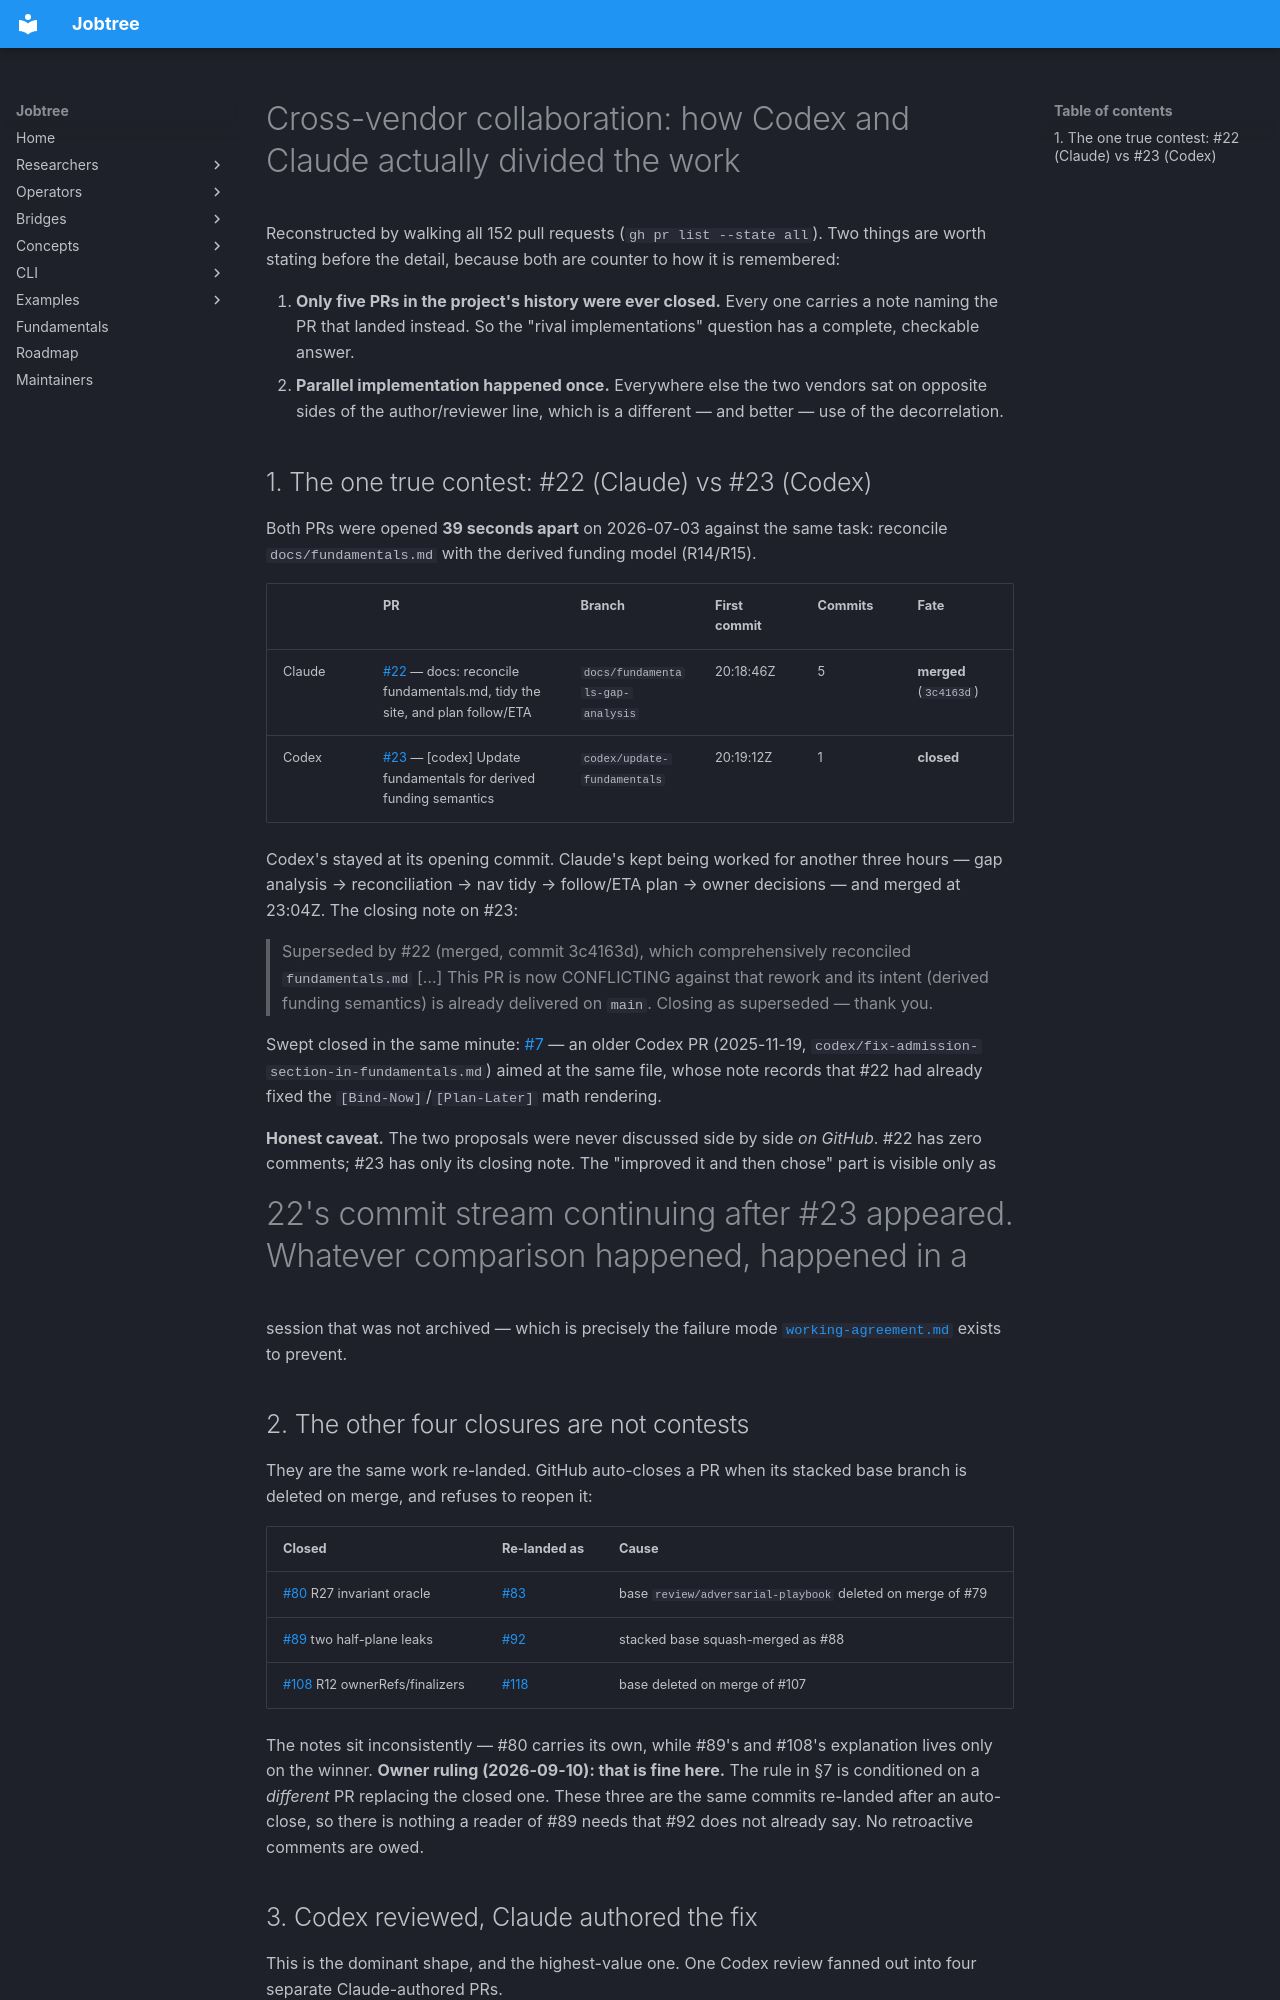

repository: DavidLangworthy/jobtree · page: project/cross-vendor-collaboration/index.html · generator: mkdocs

<!-- Internal process doc (docs/project/ is excluded from the built site).
A survey of every place Anthropic (Claude/Fable/Opus/Sonnet) and OpenAI (Codex) worked on the same
piece of jobtree, reconstructed from the full PR history on 2026-09-10. Written because the pattern
was remembered as "the time both agents opened a PR and we picked one" — the archaeology says that
happened once, and the far more common shape was one vendor authoring and the other reviewing. -->

# Cross-vendor collaboration: how Codex and Claude actually divided the work

Reconstructed by walking all 152 pull requests (`gh pr list --state all`). Two things are worth
stating before the detail, because both are counter to how it is remembered:

1. **Only five PRs in the project's history were ever closed.** Every one carries a note naming the
   PR that landed instead. So the "rival implementations" question has a complete, checkable answer.
2. **Parallel implementation happened once.** Everywhere else the two vendors sat on opposite sides
   of the author/reviewer line, which is a different — and better — use of the decorrelation.

## 1. The one true contest: #22 (Claude) vs #23 (Codex)

Both PRs were opened **39 seconds apart** on 2026-07-03 against the same task: reconcile
`docs/fundamentals.md` with the derived funding model (R14/R15).

| | PR | Branch | First commit | Commits | Fate |
|---|---|---|---|---|---|
| Claude | [#22](https://github.com/DavidLangworthy/jobtree/pull/22) — docs: reconcile fundamentals.md, tidy the site, and plan follow/ETA | `docs/fundamentals-gap-analysis` | 20:18:46Z | 5 | **merged** (`3c4163d`) |
| Codex | [#23](https://github.com/DavidLangworthy/jobtree/pull/23) — [codex] Update fundamentals for derived funding semantics | `codex/update-fundamentals` | 20:19:12Z | 1 | **closed** |

Codex's stayed at its opening commit. Claude's kept being worked for another three hours — gap
analysis → reconciliation → nav tidy → follow/ETA plan → owner decisions — and merged at 23:04Z. The
closing note on #23:

> Superseded by #22 (merged, commit 3c4163d), which comprehensively reconciled `fundamentals.md` […]
> This PR is now CONFLICTING against that rework and its intent (derived funding semantics) is
> already delivered on `main`. Closing as superseded — thank you.

Swept closed in the same minute: [#7](https://github.com/DavidLangworthy/jobtree/pull/7) — an older
Codex PR (2025-11-19, `codex/fix-admission-section-in-fundamentals.md`) aimed at the same file, whose
note records that #22 had already fixed the `[Bind-Now]`/`[Plan-Later]` math rendering.

**Honest caveat.** The two proposals were never discussed side by side *on GitHub*. #22 has zero
comments; #23 has only its closing note. The "improved it and then chose" part is visible only as
#22's commit stream continuing after #23 appeared. Whatever comparison happened, happened in a
session that was not archived — which is precisely the failure mode
[`working-agreement.md`](working-agreement.md) exists to prevent.

## 2. The other four closures are not contests

They are the same work re-landed. GitHub auto-closes a PR when its stacked base branch is deleted on
merge, and refuses to reopen it:

| Closed | Re-landed as | Cause |
|---|---|---|
| [#80](https://github.com/DavidLangworthy/jobtree/pull/80) R27 invariant oracle | [#83](https://github.com/DavidLangworthy/jobtree/pull/83) | base `review/adversarial-playbook` deleted on merge of #79 |
| [#89](https://github.com/DavidLangworthy/jobtree/pull/89) two half-plane leaks | [#92](https://github.com/DavidLangworthy/jobtree/pull/92) | stacked base squash-merged as #88 |
| [#108](https://github.com/DavidLangworthy/jobtree/pull/108) R12 ownerRefs/finalizers | [#118](https://github.com/DavidLangworthy/jobtree/pull/118) | base deleted on merge of #107 |

The notes sit inconsistently — #80 carries its own, while #89's and #108's explanation lives only on
the winner. **Owner ruling (2026-09-10): that is fine here.** The rule in §7 is conditioned on a
*different* PR replacing the closed one. These three are the same commits re-landed after an
auto-close, so there is nothing a reader of #89 needs that #92 does not already say. No retroactive
comments are owed.
